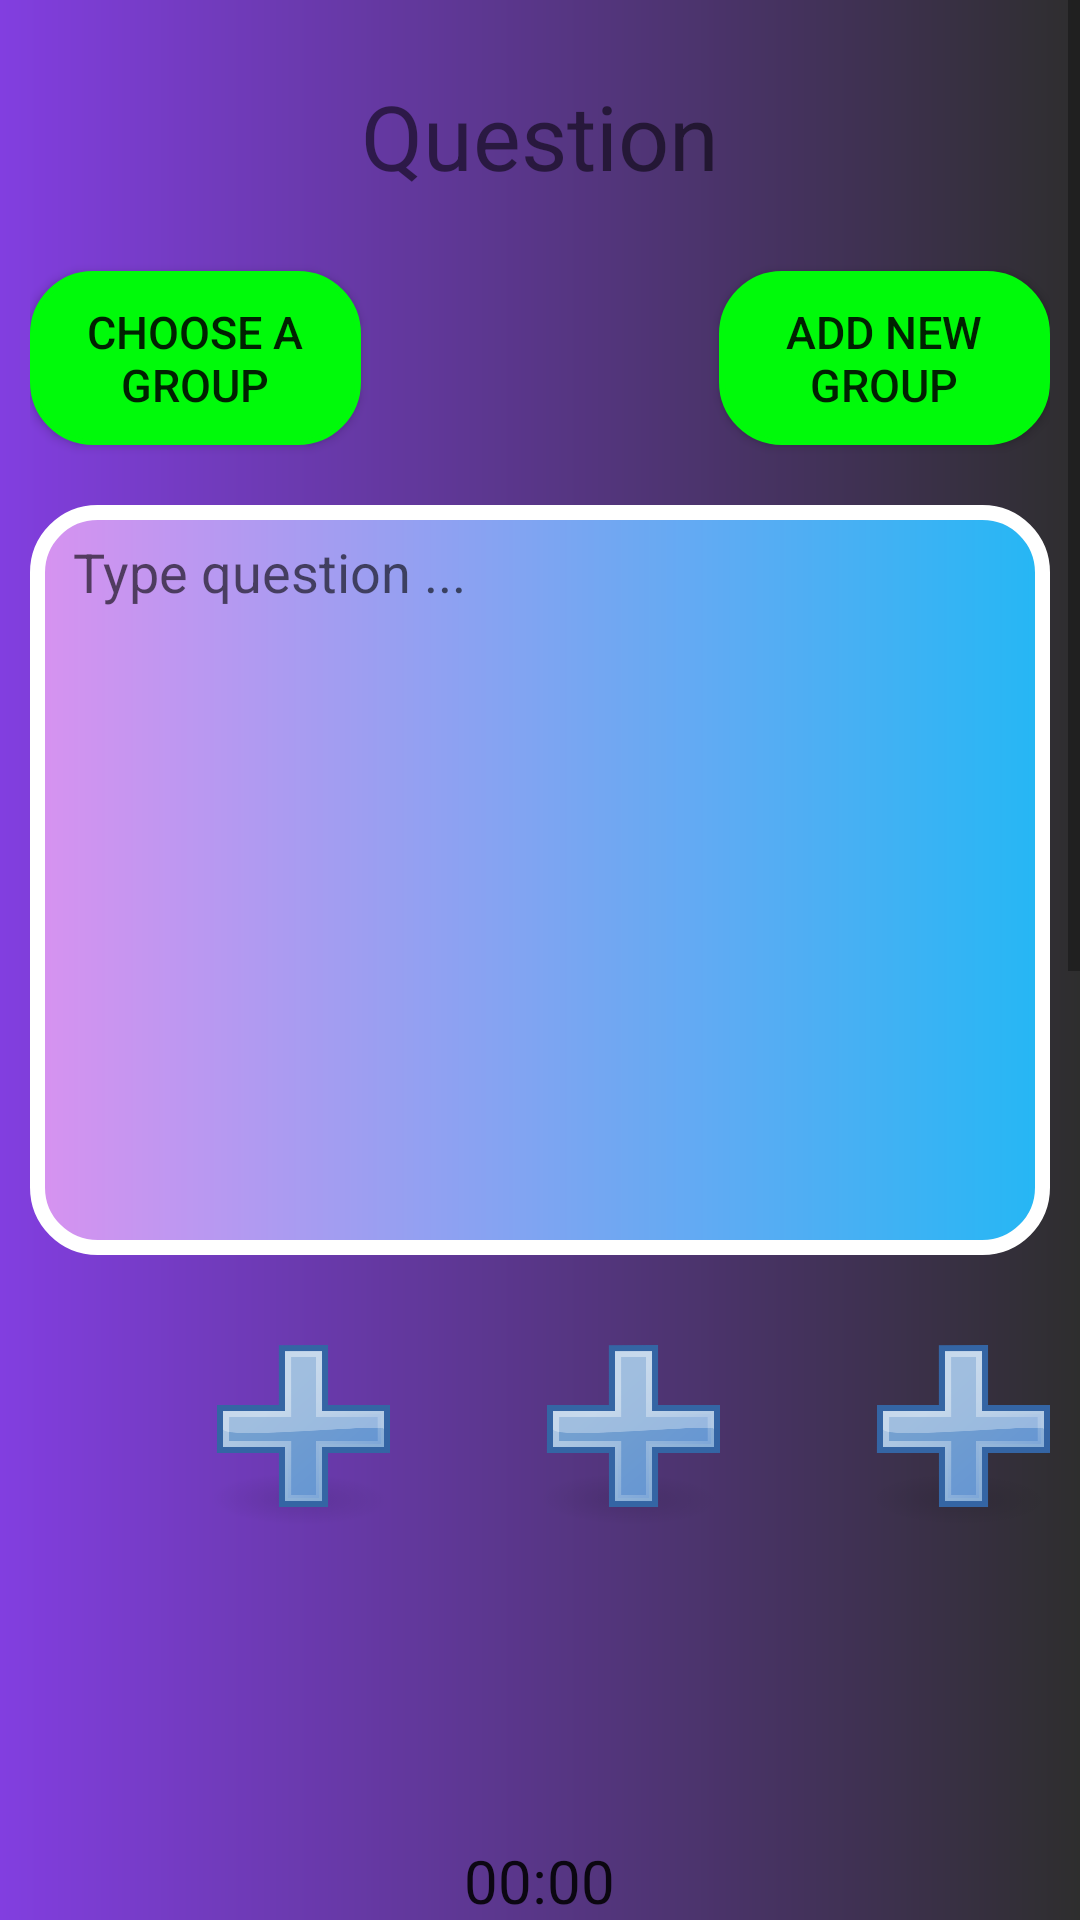

Here is an Android app screen rendered from its layout file. Give the layout XML and the strings, colors and styles it references.
<!-- AndroidManifest.xml: application theme AppTheme -->
<!-- res/layout/activity_add_card.xml -->
<?xml version="1.0" encoding="utf-8"?>
<ScrollView xmlns:android="http://schemas.android.com/apk/res/android"
    xmlns:app="http://schemas.android.com/apk/res-auto"
    xmlns:tools="http://schemas.android.com/tools"
    android:layout_width="match_parent"
    android:layout_height="match_parent"
android:id="@+id/addcarth"
    tools:context=".ui.AddCard">
    
<RelativeLayout
    android:layout_width="match_parent"
    android:layout_height="match_parent"
    android:background="@drawable/theme_purple_dark"
    >



    <TextView
        android:id="@+id/tv_qu_ask"
        android:layout_width="wrap_content"
        android:layout_height="wrap_content"
        android:text="Question"
        android:layout_marginTop="15dp"
        android:textSize="30sp"
        android:layout_centerHorizontal="true"></TextView>


    <Button
        android:id="@+id/tv_add_group"
        android:layout_width="wrap_content"
        android:layout_height="wrap_content"
        android:onClick="addgroupclick"
        android:text="Add new Group"
        android:layout_below="@+id/tv_qu_ask"
        android:layout_toRightOf="@+id/tv_qu_ask"
        android:layout_marginTop="25dp"
        android:background="@drawable/custom_button_add_note"
        android:textSize="15sp"
        android:layout_centerHorizontal="true"></Button>


    <Button
        android:id="@+id/tv_choose_group"
        android:layout_width="wrap_content"
        android:layout_height="wrap_content"
        android:onClick="choosecatclick"
        android:text="Choose a group"
        android:layout_below="@+id/tv_qu_ask"
        android:layout_toLeftOf="@+id/tv_qu_ask"
        android:layout_marginTop="25dp"
        android:background="@drawable/custom_button_add_note"
        android:textSize="15sp"
        android:layout_centerHorizontal="true"></Button>


<EditText
    android:id="@+id/et_text_editor_ans"
    android:layout_width="match_parent"
    android:layout_height="250dp"
    android:hint=" Type answer ..."
    android:layout_below="@+id/chor_voice_qu"
    android:layout_marginTop="20dp"
    android:gravity="top"
    android:background="@drawable/theme_purple"></EditText>


<ImageView
    android:id="@+id/img1_ans"
    android:layout_width="60dp"
    android:onClick="img1Ans"
    android:scaleType="fitXY"
    android:layout_height="60dp"
    android:layout_below="@id/et_text_editor_ans"
    android:src="@drawable/addpicture"
    android:layout_marginLeft="60dp"
    android:layout_marginTop="30dp"></ImageView>

    <ImageView
        android:id="@+id/img2_ans"
        android:layout_width="60dp"
        android:layout_toRightOf="@+id/img1_ans"
        android:layout_marginLeft="50dp"
        android:onClick="img2Ans"
        android:scaleType="fitXY"
        android:layout_height="60dp"
        android:layout_below="@id/et_text_editor_ans"
        android:src="@drawable/addpicture"
        android:layout_centerHorizontal="true"
        android:layout_marginTop="30dp"></ImageView>

    <ImageView
        android:id="@+id/img3_ans"
        android:layout_width="60dp"
        android:layout_toRightOf="@+id/img2_ans"
        android:layout_marginLeft="50dp"
        android:layout_height="60dp"
        android:onClick="img3Ans"
        android:scaleType="fitXY"
        android:layout_below="@id/et_text_editor_ans"
        android:src="@drawable/addpicture"
        android:layout_centerHorizontal="true"
        android:layout_marginTop="30dp"></ImageView>

    <ImageView
        android:id="@+id/im_voice_ans"
        android:layout_width="60dp"
        android:layout_height="60dp"
        android:layout_below="@id/img2_ans"
        android:layout_centerHorizontal="true"
        android:src="@drawable/record_button"
        android:onClick="recorAns"
        android:layout_marginTop="30dp"></ImageView>




    <EditText
        android:id="@+id/et_text_editor"
        android:layout_width="match_parent"
        android:layout_height="250dp"
        android:hint=" Type question ..."
        android:layout_below="@+id/tv_add_group"
        android:layout_marginTop="20dp"
        android:gravity="top"
        android:background="@drawable/them_blue_pink"></EditText>


    <ImageView
        android:id="@+id/img1_qu"
        android:layout_width="60dp"
        android:layout_height="60dp"
        android:onClick="img1Qu"
        android:scaleType="fitXY"
        android:layout_below="@id/et_text_editor"
        android:src="@drawable/addpicture"
        android:layout_marginLeft="60dp"
        android:layout_marginTop="30dp"></ImageView>


    <ImageView
        android:id="@+id/img2_qu"
        android:layout_width="60dp"
        android:layout_toRightOf="@+id/img1_qu"
        android:layout_marginLeft="50dp"
        android:onClick="img2Qu"
        android:scaleType="fitXY"
        android:layout_height="60dp"
        android:layout_below="@id/et_text_editor"
        android:src="@drawable/addpicture"
        android:layout_centerHorizontal="true"
        android:layout_marginTop="30dp"></ImageView>

    <ImageView
        android:id="@+id/img3_qu"
        android:layout_width="60dp"
        android:layout_toRightOf="@+id/img2_qu"
        android:layout_marginLeft="50dp"
        android:onClick="img3Qu"
        android:layout_height="60dp"
        android:scaleType="fitXY"
        android:layout_below="@id/et_text_editor"
        android:src="@drawable/addpicture"
        android:layout_centerHorizontal="true"
        android:layout_marginTop="30dp"></ImageView>

    <ImageView
        android:id="@+id/im_voice_qu"
        android:layout_width="60dp"
        android:layout_height="60dp"
        android:layout_below="@id/img1_qu"
        android:layout_centerHorizontal="true"
        android:src="@drawable/record_button"
        android:onClick="recordQu"
        android:layout_marginTop="30dp"></ImageView>


    <TextView
        android:id="@+id/tv_error"
        android:layout_width="match_parent"
        android:layout_height="wrap_content"
        android:textColor="#FF0000"
        android:textSize="19sp"
        android:layout_below="@id/im_voice_ans"
        android:layout_marginTop="30dp"
        ></TextView>



  <Button
      android:id="@+id/btn_save"
      android:layout_width="300dp"
      android:layout_height="60dp"
      android:layout_below="@+id/tv_error"
      android:layout_centerHorizontal="true"
      android:text="save"
      android:textSize="25sp"
      android:layout_marginTop="30dp"
      android:onClick="saveButtonClick"
      android:background="@drawable/custom_button_card_count"
      android:layout_marginBottom="20dp"></Button>


<Chronometer
    android:id="@+id/chor_voice_qu"
    android:layout_width="wrap_content"
    android:layout_height="wrap_content"
    android:layout_below="@+id/im_voice_qu"
    android:layout_centerHorizontal="true"
    android:layout_marginTop="15dp"
    android:textSize="20sp"></Chronometer>


    <Chronometer
        android:id="@+id/chor_voice_ans"
        android:layout_width="wrap_content"
        android:layout_height="wrap_content"
        android:layout_below="@+id/im_voice_ans"
        android:layout_centerHorizontal="true"
        android:layout_marginTop="15dp"
        android:textSize="20sp"></Chronometer>





</RelativeLayout>



    
    
    

</ScrollView>
<!-- resources referenced by this layout -->
<resources>
  <!-- drawable addpicture: png bitmap (drawable, 24372 bytes) -->
  <!-- drawable custom_button_add_note (drawable) -->
  <?xml version="1.0" encoding="utf-8"?>
  <shape android:shape="rectangle"
      xmlns:android="http://schemas.android.com/apk/res/android" >
  
      <solid android:color="#00FA0A"></solid>
      <stroke android:color="#00FA0A" android:width="2dp"></stroke>
      <corners android:radius="20dp"></corners>
  
      <padding android:top="10dp" android:right="10dp"  android:left="10dp" android:bottom="10dp"></padding>
  
  </shape>
  <!-- drawable custom_button_card_count (drawable) -->
  <?xml version="1.0" encoding="utf-8"?>
      <shape android:shape="rectangle"
          xmlns:android="http://schemas.android.com/apk/res/android" >
  
          <solid android:color="#FF9800"></solid>
          <stroke android:color="#F44336" android:width="2dp"></stroke>
          <corners android:radius="20dp"></corners>
  
          <padding android:top="10dp" android:right="10dp"  android:left="10dp" android:bottom="10dp"></padding>
  
      </shape>
  <!-- drawable them_blue_pink (drawable) -->
  <?xml version="1.0" encoding="utf-8"?>
  <shape android:shape="rectangle"
      xmlns:android="http://schemas.android.com/apk/res/android" >
  
      <solid android:color="#FFFFFF"></solid>
      <stroke android:color="#FFFFFF" android:width="5dp"></stroke>
      <corners android:radius="20dp"></corners>
      <gradient android:startColor="@color/pink2" android:endColor="@color/blue2"></gradient>
  
      <padding android:top="10dp" android:right="10dp"  android:left="10dp" android:bottom="10dp"></padding>
  
  </shape>
  <!-- drawable theme_purple (drawable) -->
  <?xml version="1.0" encoding="utf-8"?>
  <shape android:shape="rectangle"
      xmlns:android="http://schemas.android.com/apk/res/android" >
  
      <solid android:color="#FFFFFF"></solid>
      <stroke android:color="#FFFFFF" android:width="5dp"></stroke>
      <corners android:radius="20dp"></corners>
      <gradient android:startColor="@color/purple" android:endColor="@color/blue"></gradient>
  
      <padding android:top="10dp" android:right="10dp"  android:left="10dp" android:bottom="10dp"></padding>
  
  </shape>
  <!-- drawable theme_purple_dark (drawable) -->
  <?xml version="1.0" encoding="utf-8"?>
  <shape android:shape="rectangle"
      xmlns:android="http://schemas.android.com/apk/res/android" >
  
      <solid android:color="#FFFFFF"></solid>
  
  
      <gradient android:startColor="@color/purple2" android:endColor="#2E2E2E"></gradient>
  
      <padding android:top="10dp" android:right="10dp"  android:left="10dp" android:bottom="10dp"></padding>
  
  </shape>
  <style name="AppTheme" parent="Theme.AppCompat.Light.DarkActionBar">
          
          <item name="colorPrimary">#7EC2F8</item>
          <item name="colorPrimaryDark">@color/colorPrimaryDark</item>
          <item name="colorAccent">@color/colorAccent</item>
      </style>
  <color name="pink2">#D792F0</color>
  <color name="blue2">#25B7F4</color>
  <color name="purple">#AB2EFF</color>
  <color name="blue">#206AFF</color>
  <color name="purple2">#823EE0</color>
  <color name="colorPrimaryDark">#3700B3</color>
  <color name="colorAccent">#FFFFFF</color>
</resources>
